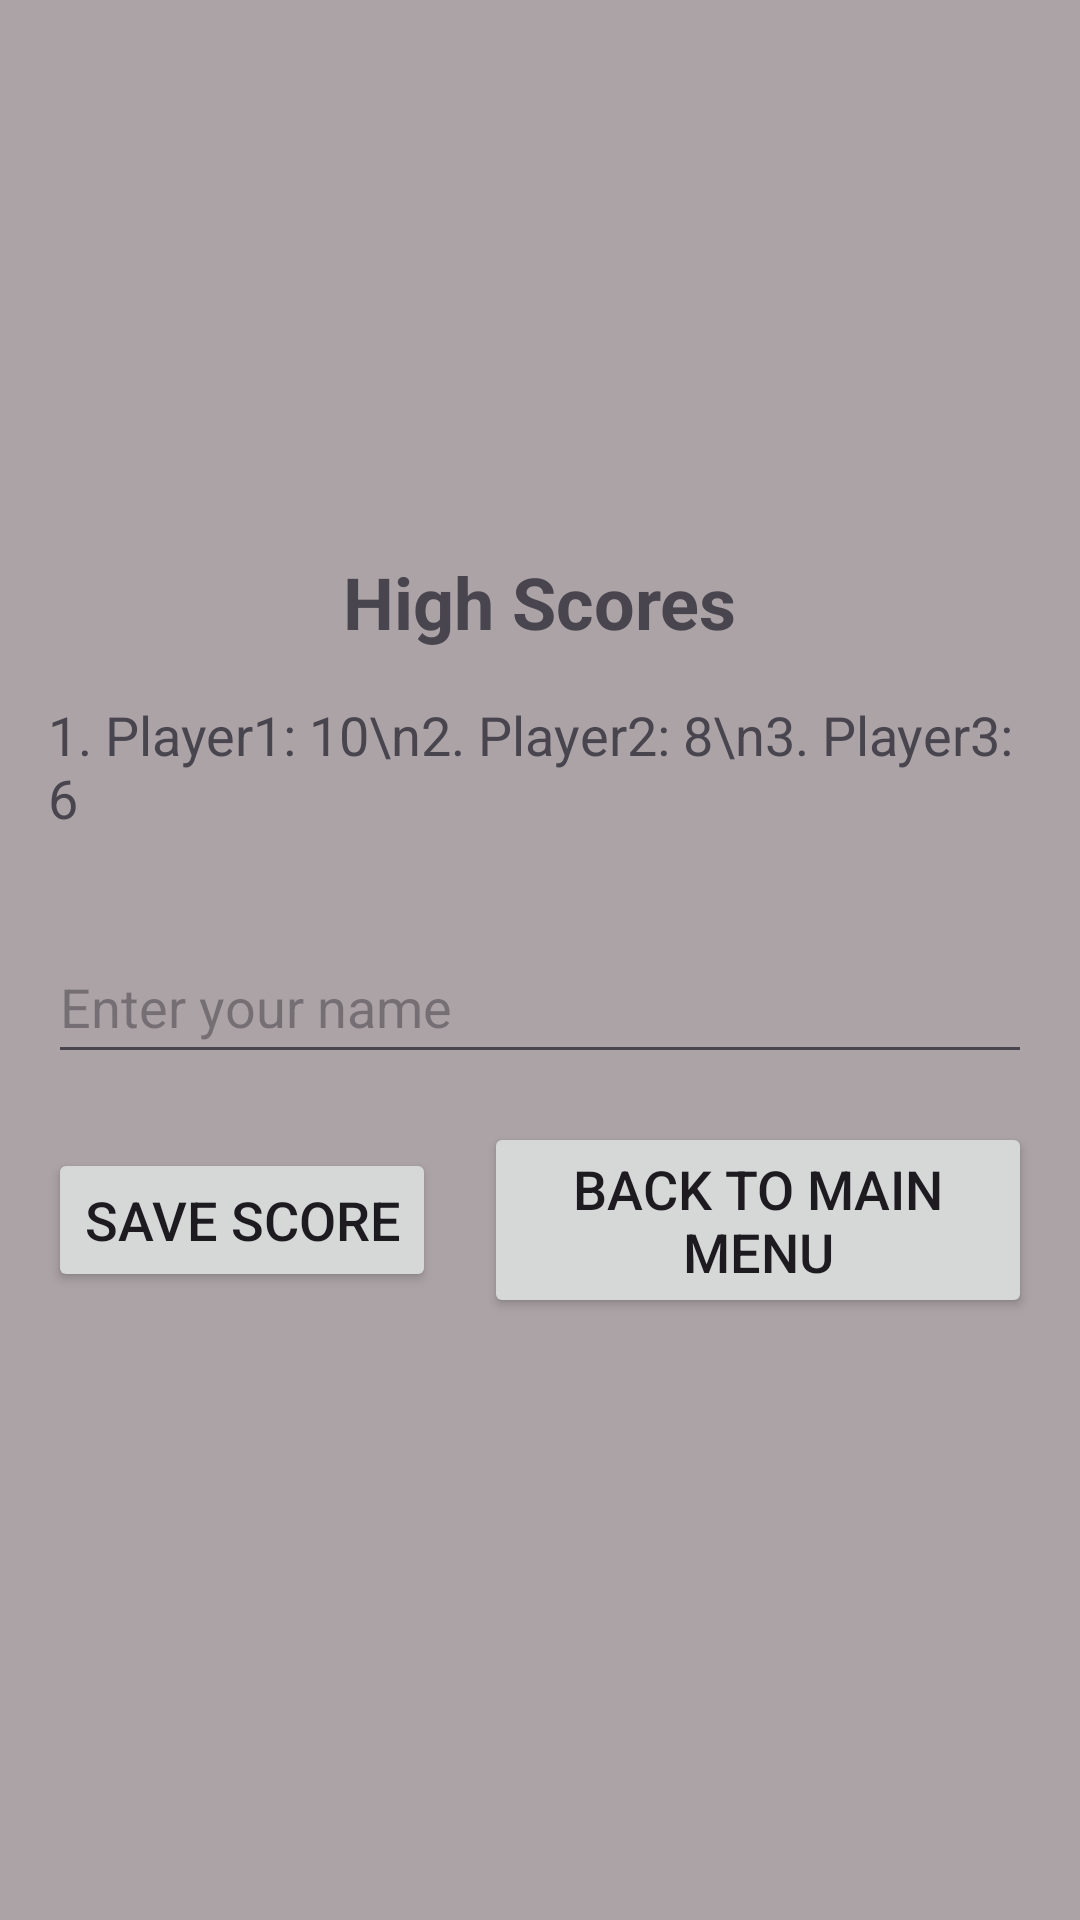

Android layout source for this screen:
<!-- AndroidManifest.xml: application theme Theme.MADFinalProject -->
<!-- res/layout/highscore.xml -->
<LinearLayout xmlns:android="http://schemas.android.com/apk/res/android"
    android:layout_width="match_parent"
    android:layout_height="match_parent"
    android:background="#ABA3A6"
    android:gravity="center"
    android:orientation="vertical"
    android:padding="16dp">

    <TextView
        android:id="@+id/highScoreTitle"
        android:layout_width="wrap_content"
        android:layout_height="wrap_content"
        android:layout_marginBottom="16dp"
        android:text="High Scores"
        android:textSize="24sp"
        android:textStyle="bold" />

    <TextView
        android:id="@+id/highScoreList"
        android:layout_width="wrap_content"
        android:layout_height="wrap_content"
        android:layout_marginBottom="32dp"
        android:text="1. Player1: 10\n2. Player2: 8\n3. Player3: 6"
        android:textSize="18sp" />

    <EditText
        android:id="@+id/playerNameInput"
        android:layout_width="match_parent"
        android:layout_height="48dp"
        android:layout_marginBottom="16dp"
        android:hint="Enter your name"
        android:textSize="18sp" />

    <LinearLayout
        android:layout_width="match_parent"
        android:layout_height="wrap_content"
        android:orientation="horizontal"
        android:gravity="center"
        android:layout_marginBottom="16dp">


        <Button
            android:id="@+id/saveScoreButton"
            android:layout_width="wrap_content"
            android:layout_height="wrap_content"
            android:text="Save Score"
            android:textSize="18sp"
            android:layout_marginEnd="16dp" />


        <Button
            android:id="@+id/backButton"
            android:layout_width="wrap_content"
            android:layout_height="wrap_content"
            android:text="Back to Main Menu"
            android:textSize="18sp" />
    </LinearLayout>
</LinearLayout>
<!-- resources referenced by this layout -->
<resources>
  <style name="Theme.MADFinalProject" parent="Base.Theme.MADFinalProject" />
  <style name="Base.Theme.MADFinalProject" parent="Theme.Material3.DayNight.NoActionBar">
          
          
      </style>
</resources>
